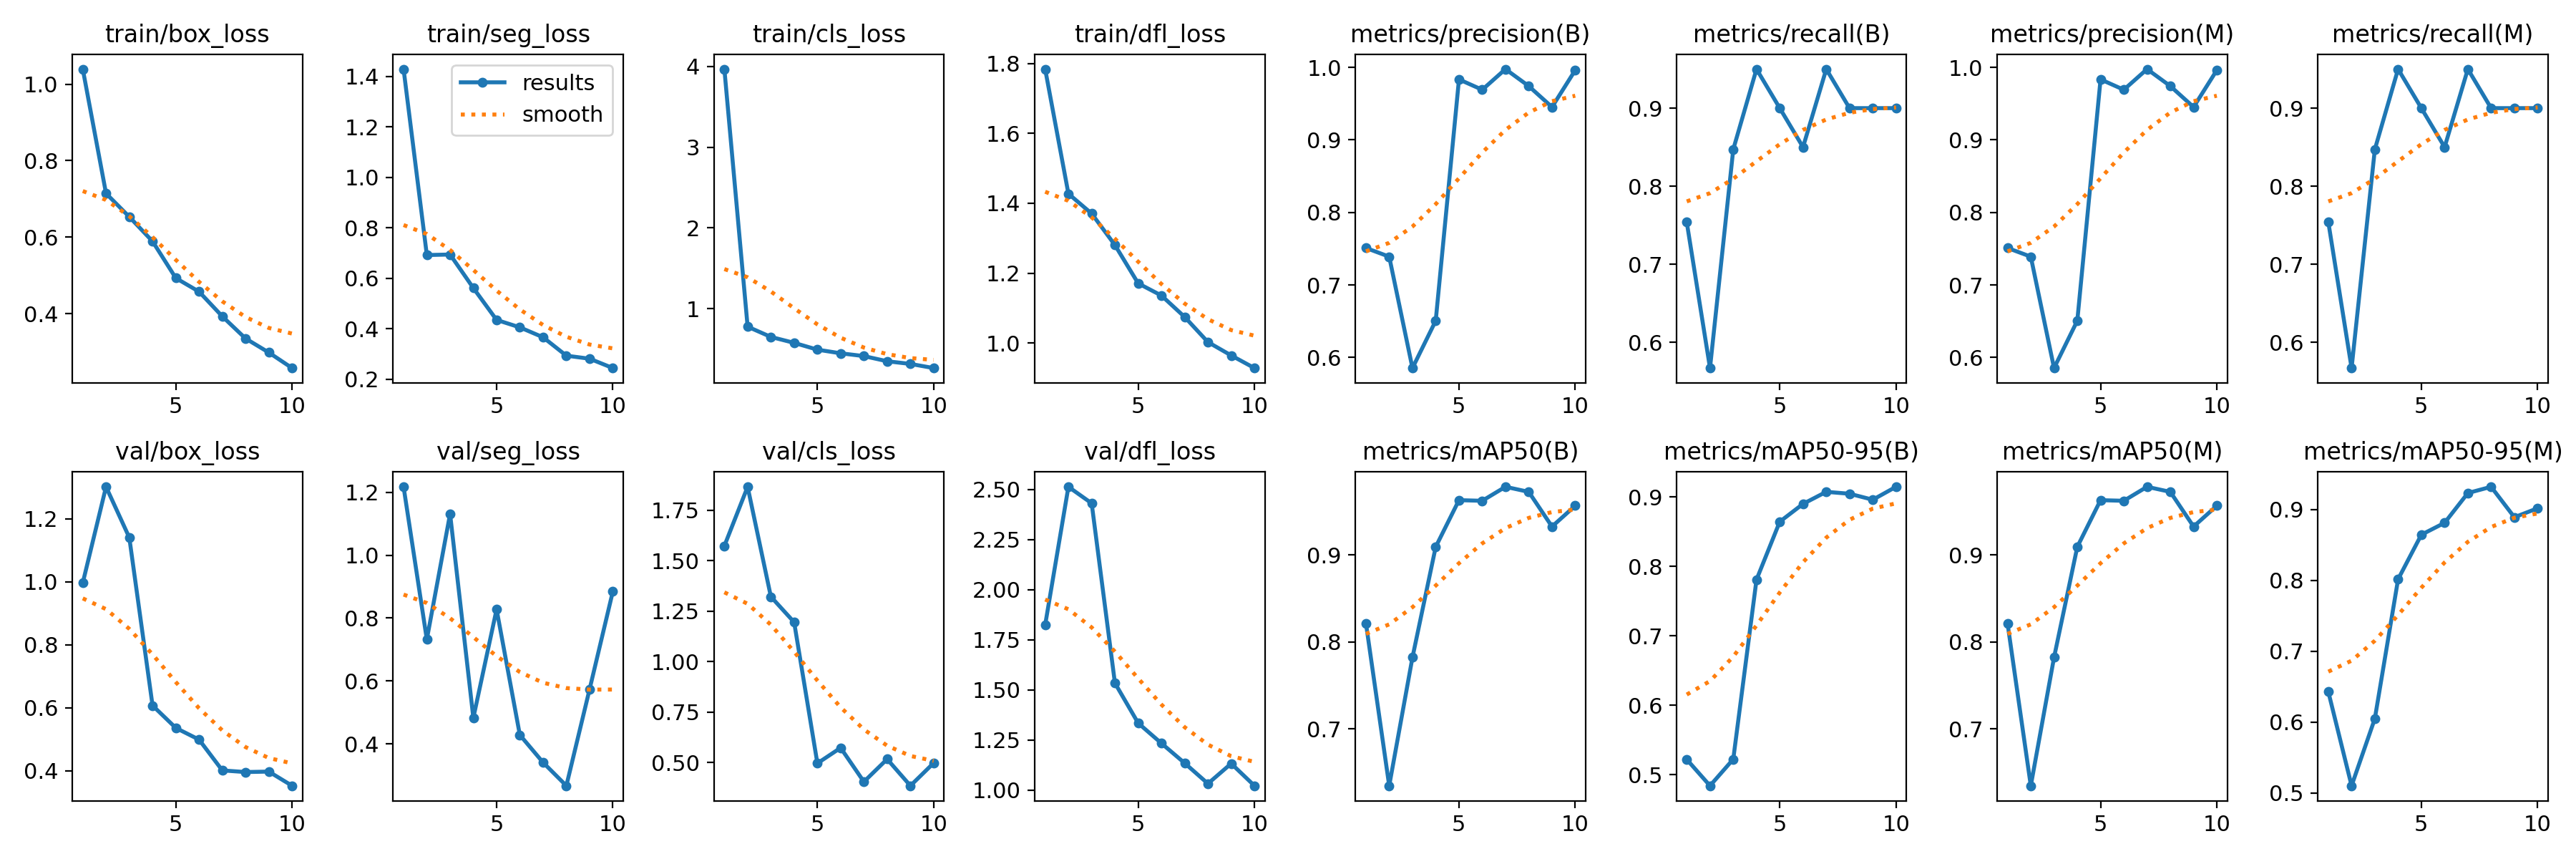

The table this chart was drawn from, first rows:
epoch, time, train/box_loss, train/seg_loss, train/cls_loss, train/dfl_loss, metrics/precision(B), metrics/recall(B), metrics/mAP50(B), metrics/mAP50-95(B), metrics/precision(M), metrics/recall(M), metrics/mAP50(M), metrics/mAP50-95(M), val/box_loss, val/seg_loss, val/cls_loss, val/dfl_loss, lr/pg0, lr/pg1, lr/pg2
1, 377.6, 1.039, 1.429, 3.965, 1.784, 0.7509, 0.7539, 0.8213, 0.5219, 0.7509, 0.7539, 0.8213, 0.6429, 0.9966, 1.217, 1.573, 1.824, 0.0005496, 0.0005496, 0.0005496
2, 765.7, 0.7142, 0.6921, 0.7794, 1.427, 0.739, 0.5669, 0.6347, 0.484, 0.739, 0.5669, 0.6347, 0.5103, 1.301, 0.732, 1.865, 2.514, 0.0009958, 0.0009958, 0.0009958
3, 1047, 0.6531, 0.6942, 0.6525, 1.37, 0.5854, 0.8471, 0.7822, 0.5222, 0.5854, 0.8471, 0.7822, 0.605, 1.14, 1.131, 1.321, 2.432, 0.001332, 0.001332, 0.001332
4, 1573, 0.589, 0.5614, 0.5792, 1.28, 0.6506, 0.95, 0.9093, 0.7809, 0.6506, 0.95, 0.9093, 0.8017, 0.6073, 0.4828, 1.195, 1.534, 0.001172, 0.001172, 0.001172
5, 2150, 0.4929, 0.435, 0.495, 1.171, 0.9834, 0.9, 0.963, 0.8642, 0.9834, 0.9, 0.963, 0.8645, 0.5363, 0.8277, 0.4965, 1.334, 0.001007, 0.001007, 0.001007
6, 2651, 0.4574, 0.4055, 0.45, 1.136, 0.9691, 0.85, 0.9623, 0.8899, 0.9691, 0.85, 0.9623, 0.8813, 0.4992, 0.4284, 0.5731, 1.233, 0.0008418, 0.0008418, 0.0008418
7, 3161, 0.3928, 0.3661, 0.4156, 1.075, 0.9976, 0.95, 0.9783, 0.9073, 0.9976, 0.95, 0.9783, 0.9233, 0.4015, 0.3408, 0.4052, 1.134, 0.0006768, 0.0006768, 0.0006768
8, 3581, 0.3349, 0.2933, 0.3517, 1.003, 0.9742, 0.9, 0.9725, 0.9045, 0.9742, 0.9, 0.9725, 0.9321, 0.3963, 0.2669, 0.5173, 1.032, 0.0005118, 0.0005118, 0.0005118
9, 4018, 0.2983, 0.2812, 0.3187, 0.9647, 0.9453, 0.9, 0.9326, 0.8959, 0.9453, 0.9, 0.9326, 0.8892, 0.3978, 0.5739, 0.3855, 1.132, 0.0003467, 0.0003467, 0.0003467
10, 4512, 0.2577, 0.2442, 0.2675, 0.9286, 0.9961, 0.9, 0.9566, 0.9145, 0.9961, 0.9, 0.9566, 0.9019, 0.3528, 0.885, 0.498, 1.021, 0.0001817, 0.0001817, 0.0001817
